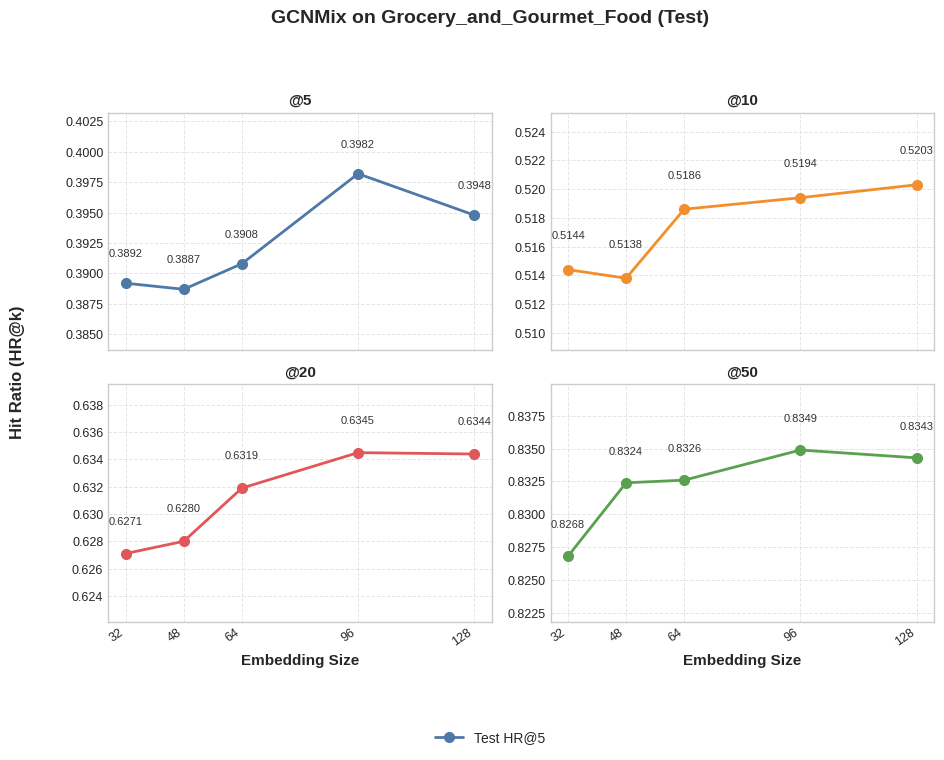
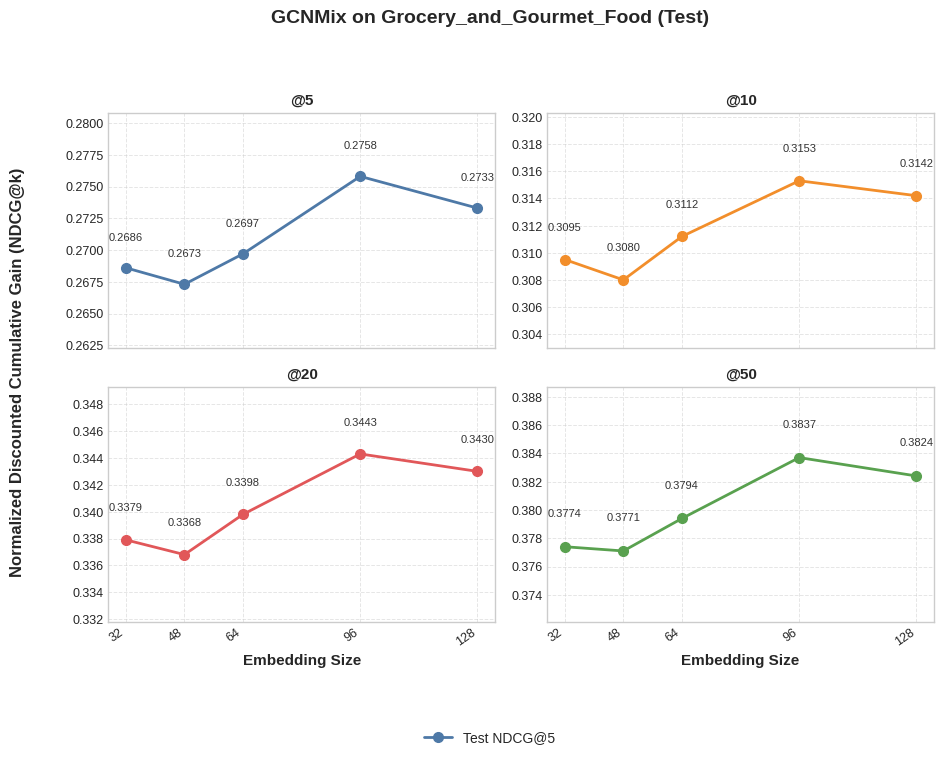
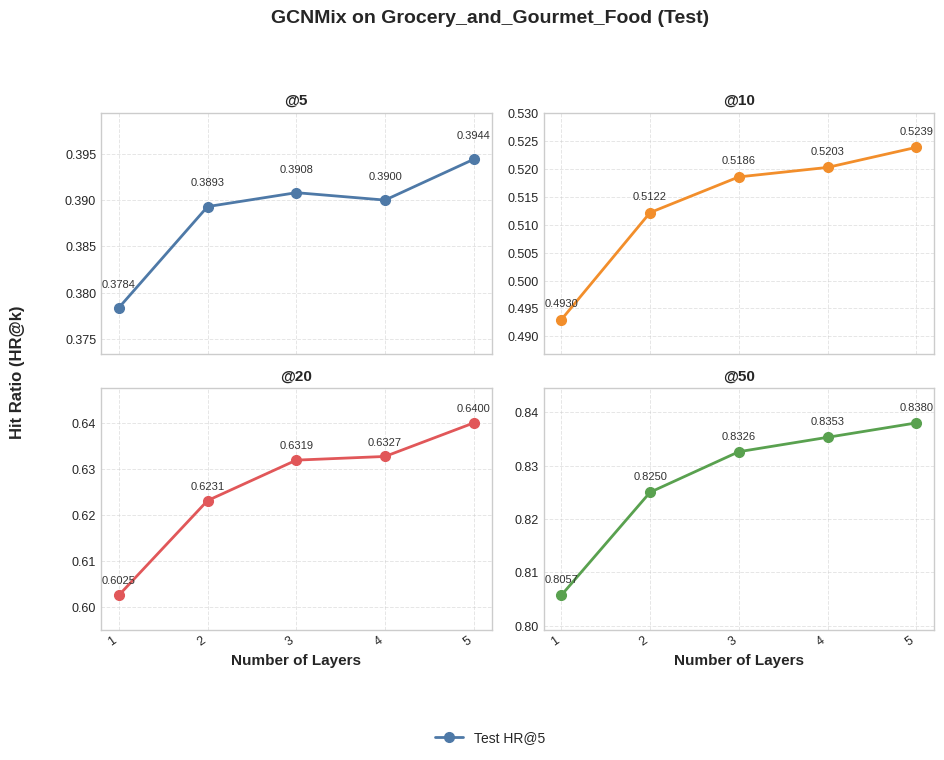
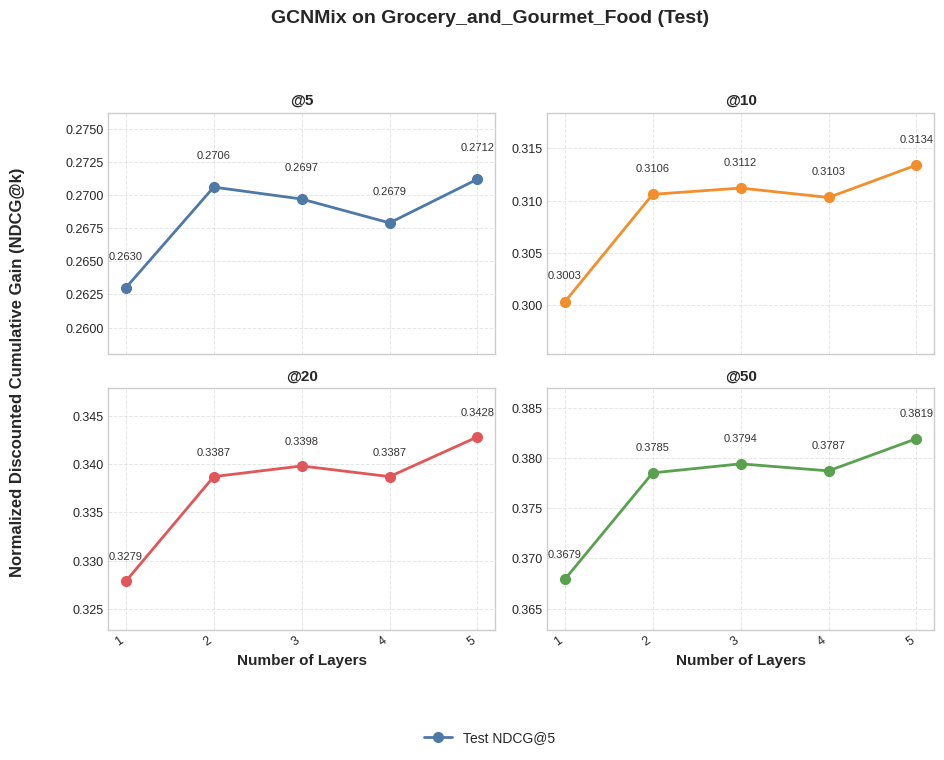
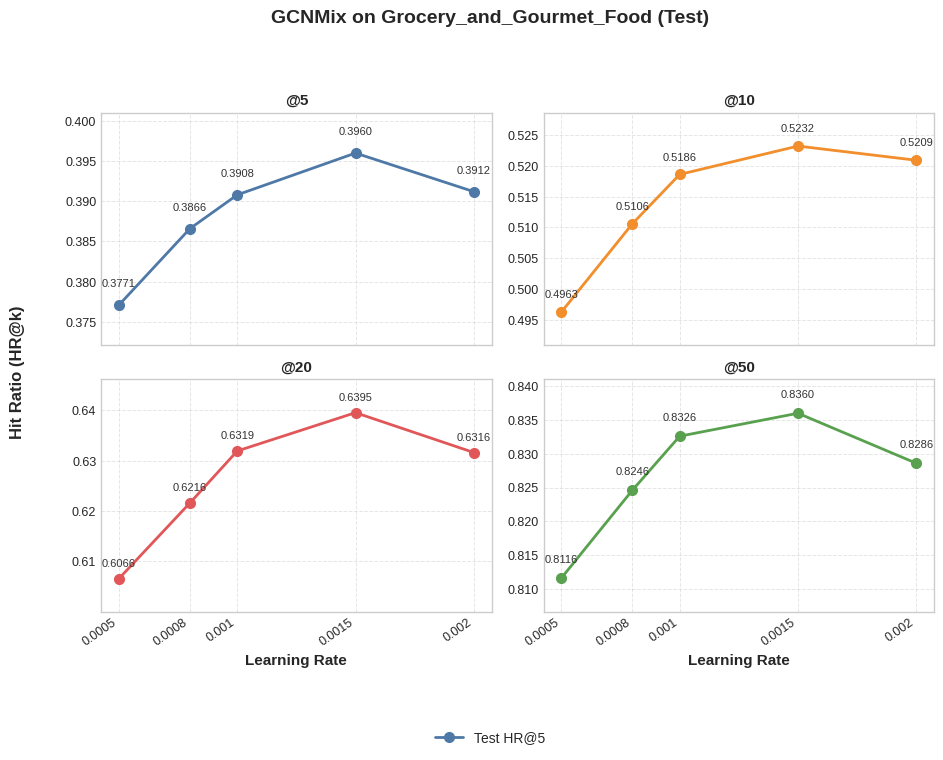
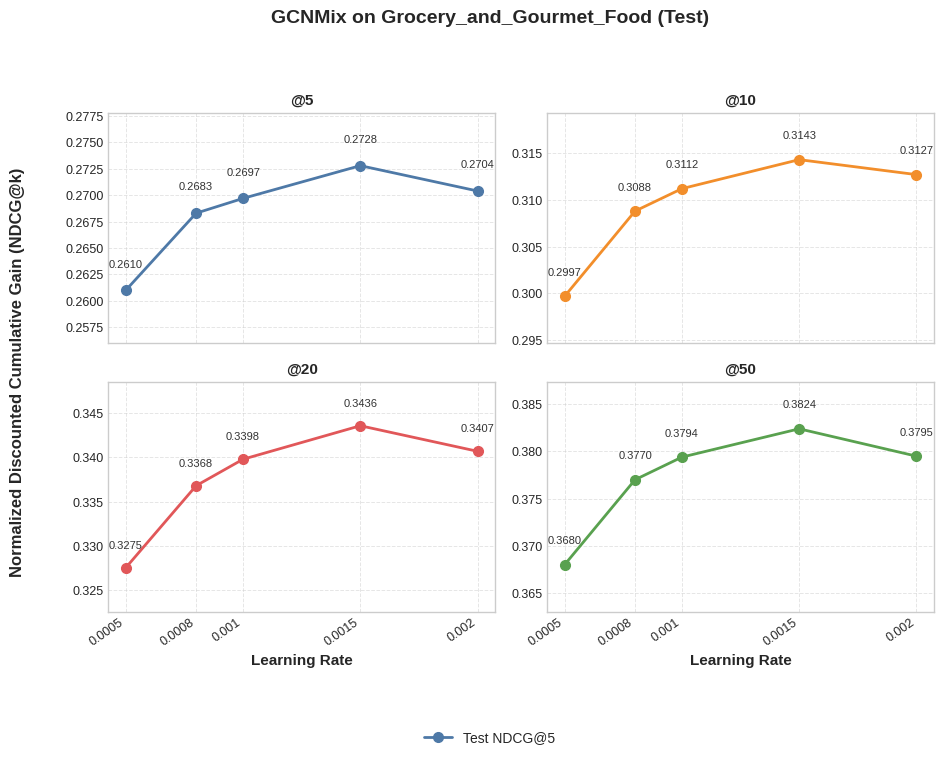
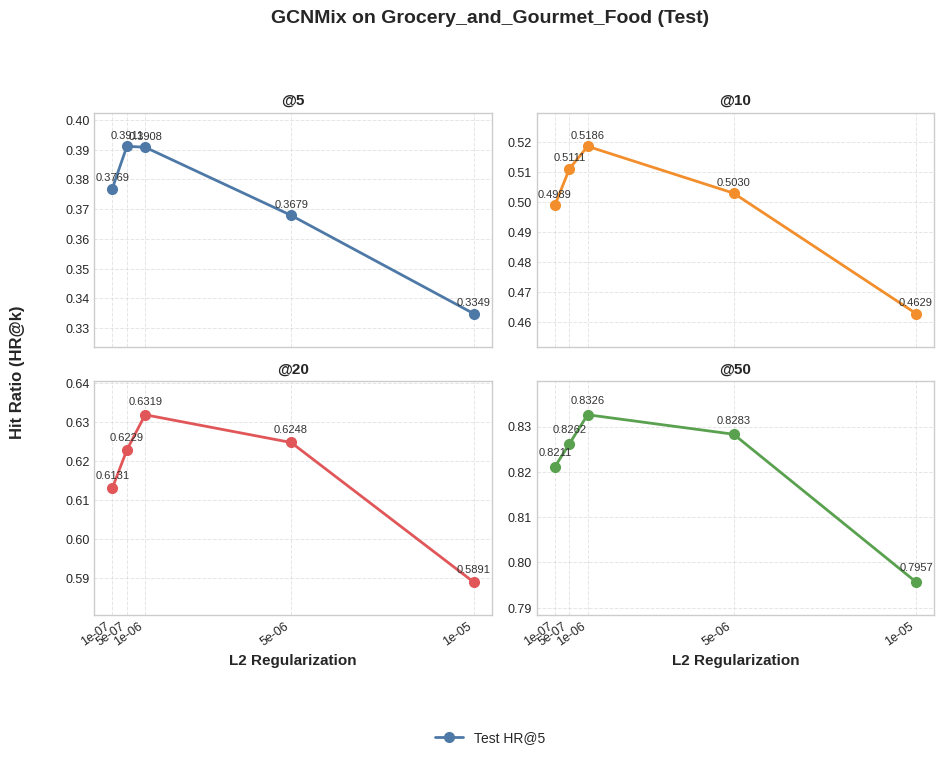
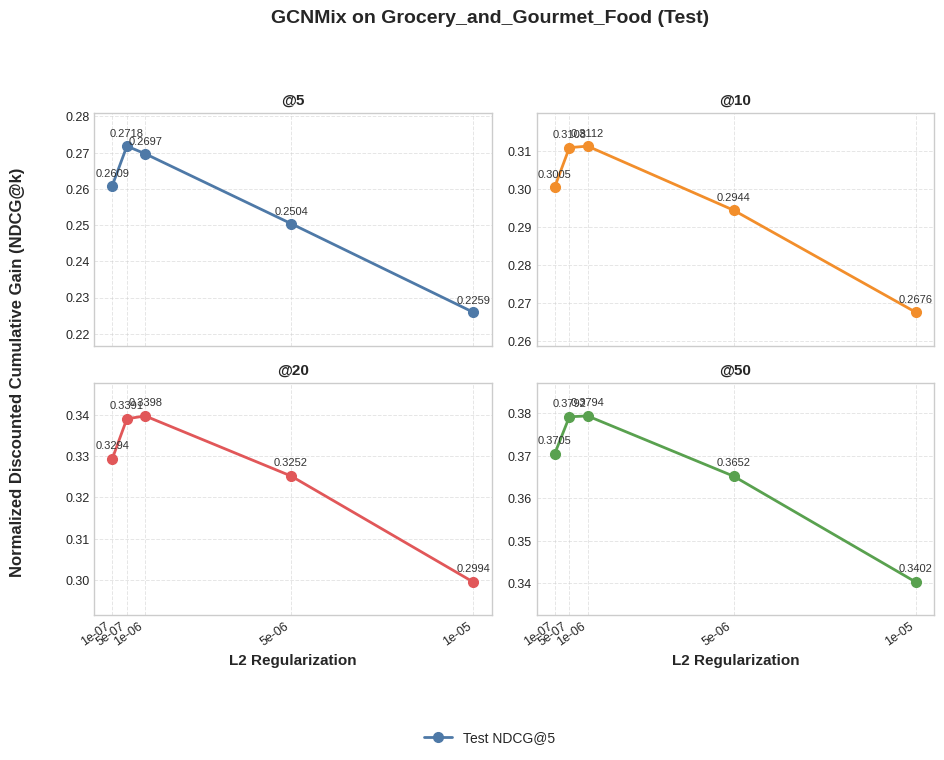
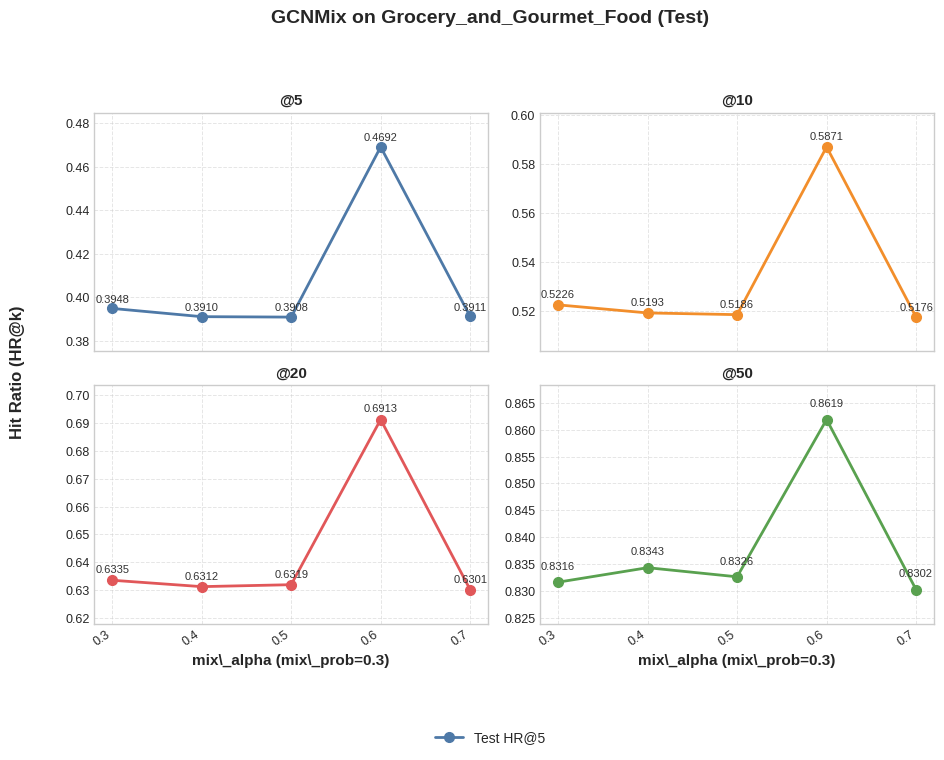
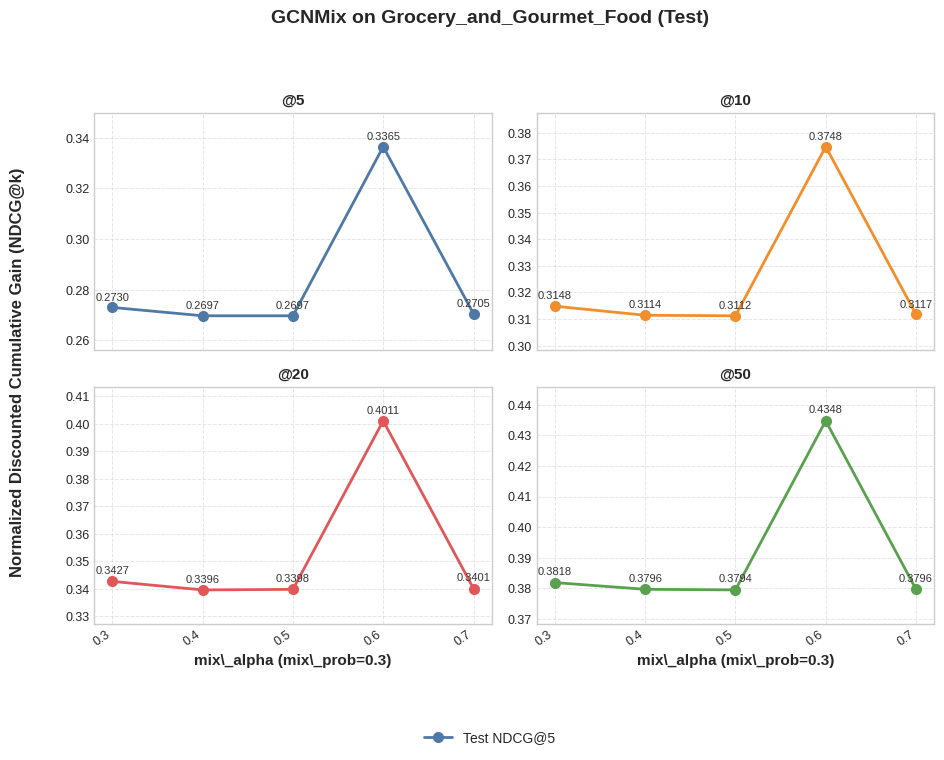

Generate these figures, in order, with matplotlib:
"""
Plot the sensitivity of GCNMix to embedding size and layer count on Grocery & Gourmet Food (Test only).

Emb sizes: 32, 48, 64, 96, 128
Layer counts: 1, 2, 3, 4, 5
Metrics: HR@{5,10,20,50} and NDCG@{5,10,20,50}
Outputs:
  - emb_size_hr_test_curves.pdf
  - emb_size_ndcg_test_curves.pdf
  - emb_size_hr_test_facets.pdf
  - emb_size_ndcg_test_facets.pdf
  - n_layers_hr_test_facets.pdf
  - n_layers_ndcg_test_facets.pdf
  - lr_hr_test_facets.pdf
  - lr_ndcg_test_facets.pdf
  - l2_hr_test_facets.pdf
  - l2_ndcg_test_facets.pdf
  - mix_alpha_hr_test_facets.pdf
  - mix_alpha_ndcg_test_facets.pdf
"""

import matplotlib as mpl
import matplotlib.pyplot as plt
import numpy as np

# Global style
mpl.rcParams["font.sans-serif"] = ["Times New Roman", "SimHei"]
mpl.rcParams["axes.unicode_minus"] = False
plt.style.use("seaborn-v0_8-whitegrid")

EMB_SIZES = [32, 48, 64, 96, 128]
MODEL = "GCNMix"
DATASET = "Grocery_and_Gourmet_Food"

# Test results only (emb_size -> metrics by cutoff index)
TEST_HR = {
    32: [0.3892, 0.5144, 0.6271, 0.8268],
    48: [0.3887, 0.5138, 0.6280, 0.8324],
    64: [0.3908, 0.5186, 0.6319, 0.8326],
    96: [0.3982, 0.5194, 0.6345, 0.8349],
    128: [0.3948, 0.5203, 0.6344, 0.8343],
}
TEST_NDCG = {
    32: [0.2686, 0.3095, 0.3379, 0.3774],
    48: [0.2673, 0.3080, 0.3368, 0.3771],
    64: [0.2697, 0.3112, 0.3398, 0.3794],
    96: [0.2758, 0.3153, 0.3443, 0.3837],
    128: [0.2733, 0.3142, 0.3430, 0.3824],
}
# Layer depth sweep (n_layers -> metrics by cutoff index)
N_LAYERS = [1, 2, 3, 4, 5]
TEST_HR_LAYERS = {
    1: [0.3784, 0.4930, 0.6025, 0.8057],
    2: [0.3893, 0.5122, 0.6231, 0.8250],
    3: [0.3908, 0.5186, 0.6319, 0.8326],
    4: [0.3900, 0.5203, 0.6327, 0.8353],
    5: [0.3944, 0.5239, 0.6400, 0.8380],
}
TEST_NDCG_LAYERS = {
    1: [0.2630, 0.3003, 0.3279, 0.3679],
    2: [0.2706, 0.3106, 0.3387, 0.3785],
    3: [0.2697, 0.3112, 0.3398, 0.3794],
    4: [0.2679, 0.3103, 0.3387, 0.3787],
    5: [0.2712, 0.3134, 0.3428, 0.3819],
}
# Learning rate sweep
LRS = [5e-4, 8e-4, 1e-3, 1.5e-3, 2e-3]
TEST_HR_LR = {
    5e-4: [0.3771, 0.4963, 0.6066, 0.8116],
    8e-4: [0.3866, 0.5106, 0.6216, 0.8246],
    1e-3: [0.3908, 0.5186, 0.6319, 0.8326],
    1.5e-3: [0.3960, 0.5232, 0.6395, 0.8360],
    2e-3: [0.3912, 0.5209, 0.6316, 0.8286],
}
TEST_NDCG_LR = {
    5e-4: [0.2610, 0.2997, 0.3275, 0.3680],
    8e-4: [0.2683, 0.3088, 0.3368, 0.3770],
    1e-3: [0.2697, 0.3112, 0.3398, 0.3794],
    1.5e-3: [0.2728, 0.3143, 0.3436, 0.3824],
    2e-3: [0.2704, 0.3127, 0.3407, 0.3795],
}
# L2 sweep
L2S = [1e-7, 5e-7, 1e-6, 5e-6, 1e-5]
TEST_HR_L2 = {
    1e-7: [0.3769, 0.4989, 0.6131, 0.8211],
    5e-7: [0.3911, 0.5111, 0.6229, 0.8262],
    1e-6: [0.3908, 0.5186, 0.6319, 0.8326],
    5e-6: [0.3679, 0.5030, 0.6248, 0.8283],
    1e-5: [0.3349, 0.4629, 0.5891, 0.7957],
}
TEST_NDCG_L2 = {
    1e-7: [0.2609, 0.3005, 0.3294, 0.3705],
    5e-7: [0.2718, 0.3108, 0.3391, 0.3792],
    1e-6: [0.2697, 0.3112, 0.3398, 0.3794],
    5e-6: [0.2504, 0.2944, 0.3252, 0.3652],
    1e-5: [0.2259, 0.2676, 0.2994, 0.3402],
}
# Mix alpha sweep (mix_prob fixed to 0.3 unless noted in source comments)
MIX_ALPHAS = [0.3, 0.4, 0.5, 0.6, 0.7]
TEST_HR_MIX_ALPHA = {
    0.3: [0.3948, 0.5226, 0.6335, 0.8316],
    0.4: [0.3910, 0.5193, 0.6312, 0.8343],
    0.5: [0.3908, 0.5186, 0.6319, 0.8326],
    0.6: [0.4692, 0.5871, 0.6913, 0.8619],  # reported on dev split
    0.7: [0.3911, 0.5176, 0.6301, 0.8302],
}
TEST_NDCG_MIX_ALPHA = {
    0.3: [0.2730, 0.3148, 0.3427, 0.3818],
    0.4: [0.2697, 0.3114, 0.3396, 0.3796],
    0.5: [0.2697, 0.3112, 0.3398, 0.3794],
    0.6: [0.3365, 0.3748, 0.4011, 0.4348],  # reported on dev split
    0.7: [0.2705, 0.3117, 0.3401, 0.3796],
}

CUTOFFS = [5, 10, 20, 50]
PALETTE = ["#4e79a7", "#f28e2b", "#e15759", "#59a14f"]


def _plot_facets(metric_name: str, data_dict, ylabel: str, filename: str, split_label: str, x_values, x_label: str, title_suffix=None):
    """Small-multiple plots per cutoff with tight y-limits to highlight small gaps (single split)."""
    fig, axes = plt.subplots(2, 2, figsize=(10, 7.4), sharex=True)
    axes = axes.flatten()
    ncols = 2
    nrows = 2
    for idx, (ax, k) in enumerate(zip(axes, CUTOFFS)):
        vals = [data_dict[x_val][CUTOFFS.index(k)] for x_val in x_values]
        ax.plot(
            x_values,
            vals,
            marker="o",
            linewidth=2,
            markersize=7,
            color=PALETTE[idx % len(PALETTE)],
            label=f"{split_label} {metric_name}@{k}",
        )
        for x, y in zip(x_values, vals):
            ax.text(
                x,
                y + 0.002,
                f"{y:.4f}",
                ha="center",
                va="bottom",
                fontsize=8,
                color="#333333",
            )
        all_vals = vals
        span = max(all_vals) - min(all_vals)
        pad = max(0.005, span * 0.2)
        ax.set_ylim(min(all_vals) - pad, max(all_vals) + pad)
        ax.set_title(f"@{k}", fontsize=11, fontweight="bold")
        ax.grid(True, linestyle="--", linewidth=0.7, alpha=0.5)
        ax.tick_params(labelsize=9)
        ax.set_xticks(x_values)
        ax.set_xticklabels([f"{x:g}" for x in x_values])
        plt.setp(ax.get_xticklabels(), rotation=35, ha="right")
        if idx // ncols == nrows - 1:
            ax.set_xlabel(x_label, fontsize=11, fontweight="bold")
    # common labels
    fig.text(0.02, 0.5, ylabel, va="center", rotation="vertical", fontsize=12, fontweight="bold")
    # single legend at bottom
    handles, labels = axes[0].get_legend_handles_labels()
    fig.legend(
        handles,
        labels,
        loc="lower center",
        ncol=2,
        fontsize=10,
        frameon=False,
        bbox_to_anchor=(0.5, -0.02),
    )
    title = title_suffix or split_label
    fig.suptitle(f"{MODEL} on {DATASET} ({title})", fontsize=14, fontweight="bold", y=0.99)
    fig.tight_layout(rect=(0.06, 0.08, 0.96, 0.94))
    fig.savefig(filename, dpi=400, bbox_inches="tight")
    plt.close(fig)


if __name__ == "__main__":
    _plot_facets(
        "HR",
        TEST_HR,
        "Hit Ratio (HR@k)",
        "emb_size_hr_test_facets.pdf",
        "Test",
        EMB_SIZES,
        "Embedding Size",
    )
    _plot_facets(
        "NDCG",
        TEST_NDCG,
        "Normalized Discounted Cumulative Gain (NDCG@k)",
        "emb_size_ndcg_test_facets.pdf",
        "Test",
        EMB_SIZES,
        "Embedding Size",
    )
    _plot_facets(
        "HR",
        TEST_HR_LAYERS,
        "Hit Ratio (HR@k)",
        "n_layers_hr_test_facets.pdf",
        "Test",
        N_LAYERS,
        "Number of Layers",
    )
    _plot_facets(
        "NDCG",
        TEST_NDCG_LAYERS,
        "Normalized Discounted Cumulative Gain (NDCG@k)",
        "n_layers_ndcg_test_facets.pdf",
        "Test",
        N_LAYERS,
        "Number of Layers",
    )
    _plot_facets(
        "HR",
        TEST_HR_LR,
        "Hit Ratio (HR@k)",
        "lr_hr_test_facets.pdf",
        "Test",
        LRS,
        "Learning Rate",
    )
    _plot_facets(
        "NDCG",
        TEST_NDCG_LR,
        "Normalized Discounted Cumulative Gain (NDCG@k)",
        "lr_ndcg_test_facets.pdf",
        "Test",
        LRS,
        "Learning Rate",
    )
    _plot_facets(
        "HR",
        TEST_HR_L2,
        "Hit Ratio (HR@k)",
        "l2_hr_test_facets.pdf",
        "Test",
        L2S,
        "L2 Regularization",
    )
    _plot_facets(
        "NDCG",
        TEST_NDCG_L2,
        "Normalized Discounted Cumulative Gain (NDCG@k)",
        "l2_ndcg_test_facets.pdf",
        "Test",
        L2S,
        "L2 Regularization",
    )
    _plot_facets(
        "HR",
        TEST_HR_MIX_ALPHA,
        "Hit Ratio (HR@k)",
        "mix_alpha_hr_test_facets.pdf",
        "Test",
        MIX_ALPHAS,
        r"mix\_alpha (mix\_prob=0.3)",
    )
    _plot_facets(
        "NDCG",
        TEST_NDCG_MIX_ALPHA,
        "Normalized Discounted Cumulative Gain (NDCG@k)",
        "mix_alpha_ndcg_test_facets.pdf",
        "Test",
        MIX_ALPHAS,
        r"mix\_alpha (mix\_prob=0.3)",
    )
    print(
        "Saved: emb_size_hr_test_facets.pdf, emb_size_ndcg_test_facets.pdf, "
        "n_layers_hr_test_facets.pdf, n_layers_ndcg_test_facets.pdf, "
        "lr_hr_test_facets.pdf, lr_ndcg_test_facets.pdf, "
        "l2_hr_test_facets.pdf, l2_ndcg_test_facets.pdf, "
        "mix_alpha_hr_test_facets.pdf, mix_alpha_ndcg_test_facets.pdf"
    )
